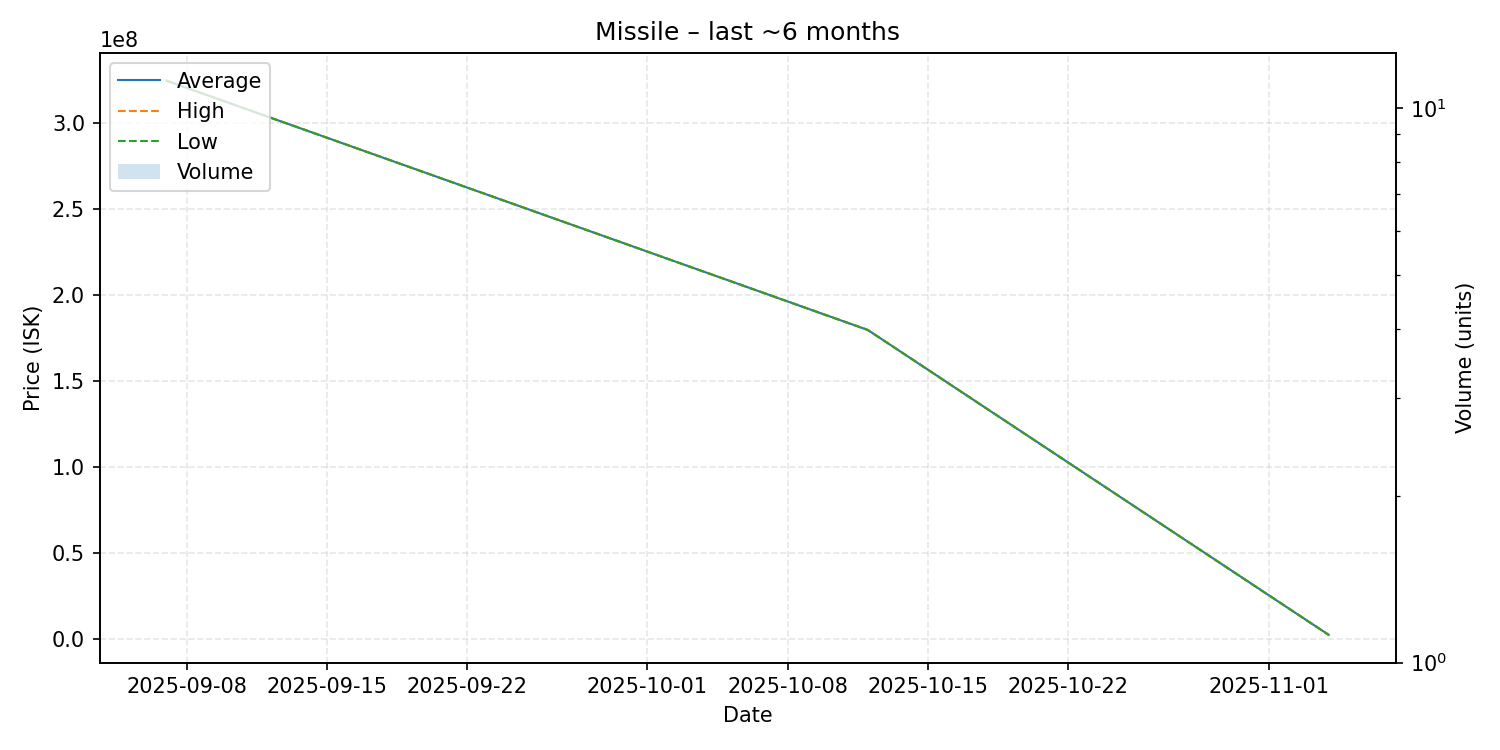

Data behind this chart, as committed beside it:
date, average, highest, lowest, order_count, volume
2025-09-07, 324800000, 324800000, 324800000, 1, 1
2025-10-12, 179900000, 179900000, 179900000, 1, 1
2025-11-04, 2645000, 2645000, 2645000, 1, 1
